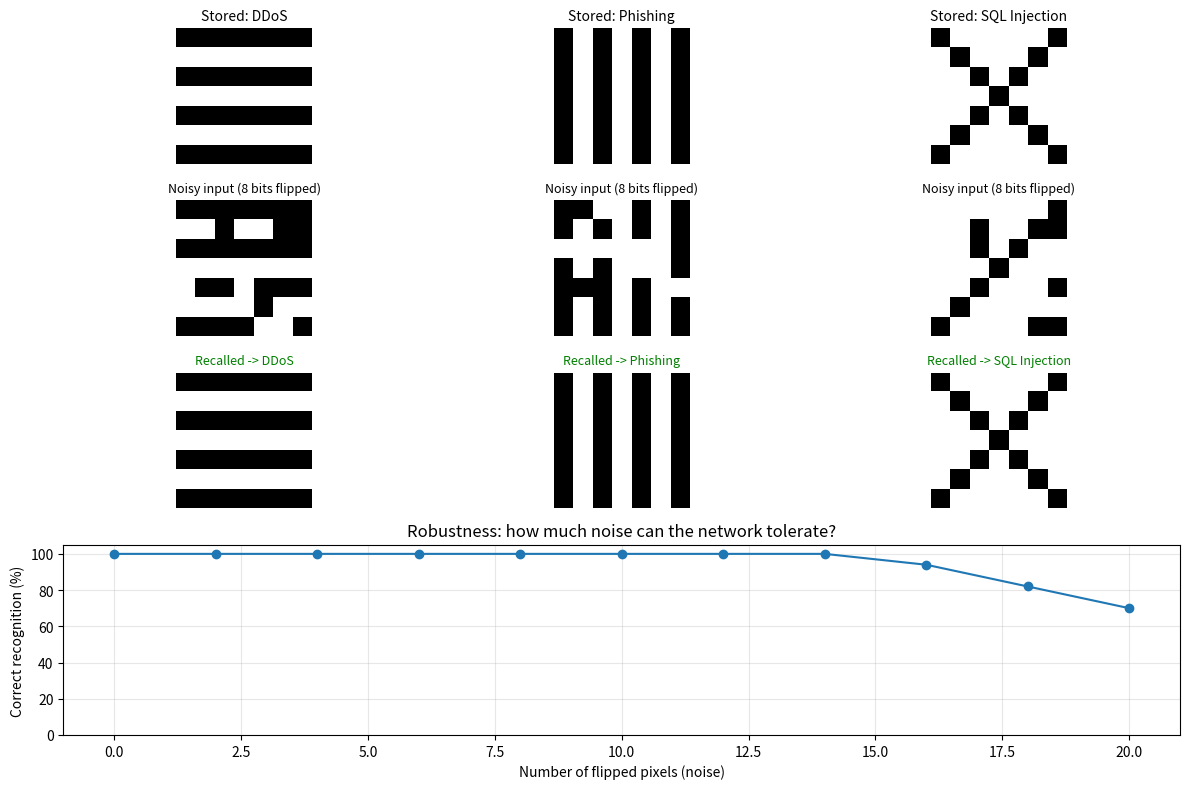

Reproduce this figure in Python.
"""
Project 2: Hopfield Network + Hebbian Learning for Attack Pattern Recognition
------------------------------------------------------------------------------
A Hopfield network memorizes three attack "signatures" (7x7 binary patterns)
using the Hebbian rule. When given a noisy / corrupted version of a signature,
the network recalls the closest stored attack pattern.

    D = DDoS      P = Phishing      S = SQL Injection

Hebbian rule :  W = (1/N) * sum_over_patterns( p p^T ),  diagonal = 0
Update rule  :  s_i <- sign( sum_j W_ij s_j )

Run:  python hopfield_attack_pattern_recognition.py
Needs: numpy, matplotlib
"""
import numpy as np
import matplotlib.pyplot as plt

np.random.seed(3)

# ------------------------------------------------------------------
# 1. Attack signatures (7x7 grids, '#' = +1, '.' = -1)
# ------------------------------------------------------------------
RAW = {
    "DDoS": [            # horizontal bars = a flood of repeated requests
        "#######",
        ".......",
        "#######",
        ".......",
        "#######",
        ".......",
        "#######",
    ],
    "Phishing": [        # vertical stripes = many look-alike pages / links
        "#.#.#.#",
        "#.#.#.#",
        "#.#.#.#",
        "#.#.#.#",
        "#.#.#.#",
        "#.#.#.#",
        "#.#.#.#",
    ],
    "SQL Injection": [   # X shape = malicious input crossing the query
        "#.....#",
        ".#...#.",
        "..#.#..",
        "...#...",
        "..#.#..",
        ".#...#.",
        "#.....#",
    ],
}
names = list(RAW.keys())

def to_vec(rows):
    return np.array([1 if c == "#" else -1 for r in rows for c in r])

patterns = np.array([to_vec(RAW[n]) for n in names])   # shape (3, 49)
N = patterns.shape[1]

# ------------------------------------------------------------------
# 2. Hebbian learning: build the weight matrix in one step
# ------------------------------------------------------------------
W = np.zeros((N, N))
for p in patterns:
    W += np.outer(p, p)
W /= N
np.fill_diagonal(W, 0)                                  # no self-connections

# ------------------------------------------------------------------
# 3. Recall (asynchronous updates until the state stops changing)
# ------------------------------------------------------------------
def recall(state, max_sweeps=20):
    s = state.copy()
    for _ in range(max_sweeps):
        changed = False
        for i in np.random.permutation(N):
            new = 1 if W[i] @ s >= 0 else -1
            if new != s[i]:
                s[i], changed = new, True
        if not changed:
            break
    return s

def add_noise(p, n_flip):
    noisy = p.copy()
    flip = np.random.choice(N, n_flip, replace=False)
    noisy[flip] *= -1
    return noisy

def identify(state):
    overlap = patterns @ state / N                       # 1.0 = perfect match
    k = int(np.argmax(overlap))
    return names[k], overlap[k]

# ------------------------------------------------------------------
# 4. Experiment: corrupt each attack signature and recall it
# ------------------------------------------------------------------
print("=" * 55)
print(" HOPFIELD ATTACK PATTERN RECOGNITION (Hebbian rule)")
print("=" * 55)
print(f" Neurons: {N}   Stored attack patterns: {len(names)}\n")

NOISE_BITS = 8                                           # ~16% of pixels flipped
rows = []
for name, p in zip(names, patterns):
    noisy = add_noise(p, NOISE_BITS)
    recalled = recall(noisy)
    guess, score = identify(recalled)
    ok = "CORRECT" if guess == name else "WRONG"
    print(f" Input: noisy {name:<14} -> Recognized: {guess:<14} "
          f"(match {score*100:5.1f}%)  [{ok}]")
    rows.append((name, noisy, recalled, guess))

# Robustness test: accuracy vs. amount of noise
print("\n Recognition accuracy vs. noise level (50 trials each):")
levels = list(range(0, 21, 2))
accs = []
for k in levels:
    hits = 0
    for _ in range(50):
        t = np.random.randint(len(names))
        out = recall(add_noise(patterns[t], k))
        hits += identify(out)[0] == names[t]
    accs.append(hits / 50 * 100)
    print(f"   {k:2d} flipped pixels ({k/N*100:4.1f}%) -> {accs[-1]:5.1f}% correct")

# ------------------------------------------------------------------
# 5. Visualization
# ------------------------------------------------------------------
fig = plt.figure(figsize=(12, 8))
gs = fig.add_gridspec(4, 3, height_ratios=[1, 1, 1, 1.4])

for c, (name, p) in enumerate(zip(names, patterns)):
    ax = fig.add_subplot(gs[0, c])
    ax.imshow(p.reshape(7, 7), cmap="gray_r"); ax.axis("off")
    ax.set_title(f"Stored: {name}", fontsize=10)

for c, (name, noisy, recalled, guess) in enumerate(rows):
    ax = fig.add_subplot(gs[1, c])
    ax.imshow(noisy.reshape(7, 7), cmap="gray_r"); ax.axis("off")
    ax.set_title(f"Noisy input ({NOISE_BITS} bits flipped)", fontsize=9)
    ax = fig.add_subplot(gs[2, c])
    ax.imshow(recalled.reshape(7, 7), cmap="gray_r"); ax.axis("off")
    ax.set_title(f"Recalled -> {guess}", fontsize=9,
                 color="green" if guess == name else "red")

ax = fig.add_subplot(gs[3, :])
ax.plot(levels, accs, marker="o")
ax.set_xlabel("Number of flipped pixels (noise)")
ax.set_ylabel("Correct recognition (%)")
ax.set_title("Robustness: how much noise can the network tolerate?")
ax.set_ylim(0, 105); ax.grid(alpha=0.3)

plt.tight_layout()
plt.savefig("hopfield_output.png", dpi=120)
print("\n Plot saved as hopfield_output.png")
plt.show()
